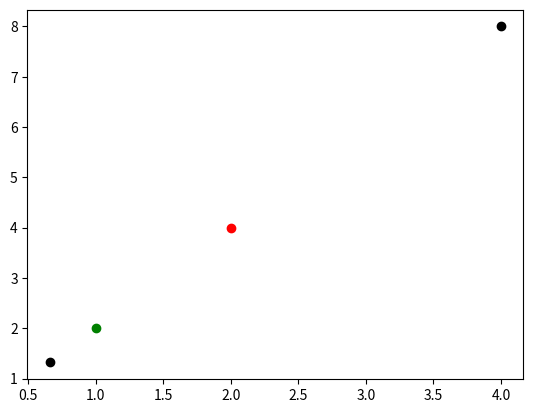

Generate this figure with matplotlib:
import matplotlib.pyplot as plt
# 90
# x = 2+4j
# z=1j
# plt.scatter(x.real , x.imag ,color = 'red')
# c = x*z
# plt.scatter(c.real,c.imag,color ='blue')
# plt.show()

# # 180
# x = 2+4j
# plt.scatter(x.real,x.imag,color ='yellow')
# plt.scatter(-1*x.real,-1*x.imag,color='pink')
# plt.show()



# # 270
# x = 2+4j
# z=-1j
# plt.scatter(x.real , x.imag ,color = 'black')
# c = x*z
# plt.scatter(c.real,c.imag,color ='green')
# plt.show()


# scaling 1/2,1/3,2

x = 2+4j
scale = 0.5
scale1 = 0.33
scale2=2
plt.scatter(x.real,x.imag,color='red')
c = scale*x
d=scale1*x
e=scale2*x
plt.scatter(c.real,c.imag,color='green')
plt.scatter(d.real,d.imag,color = 'black')
plt.scatter(e.real,e.imag,color = 'black')
plt.show()